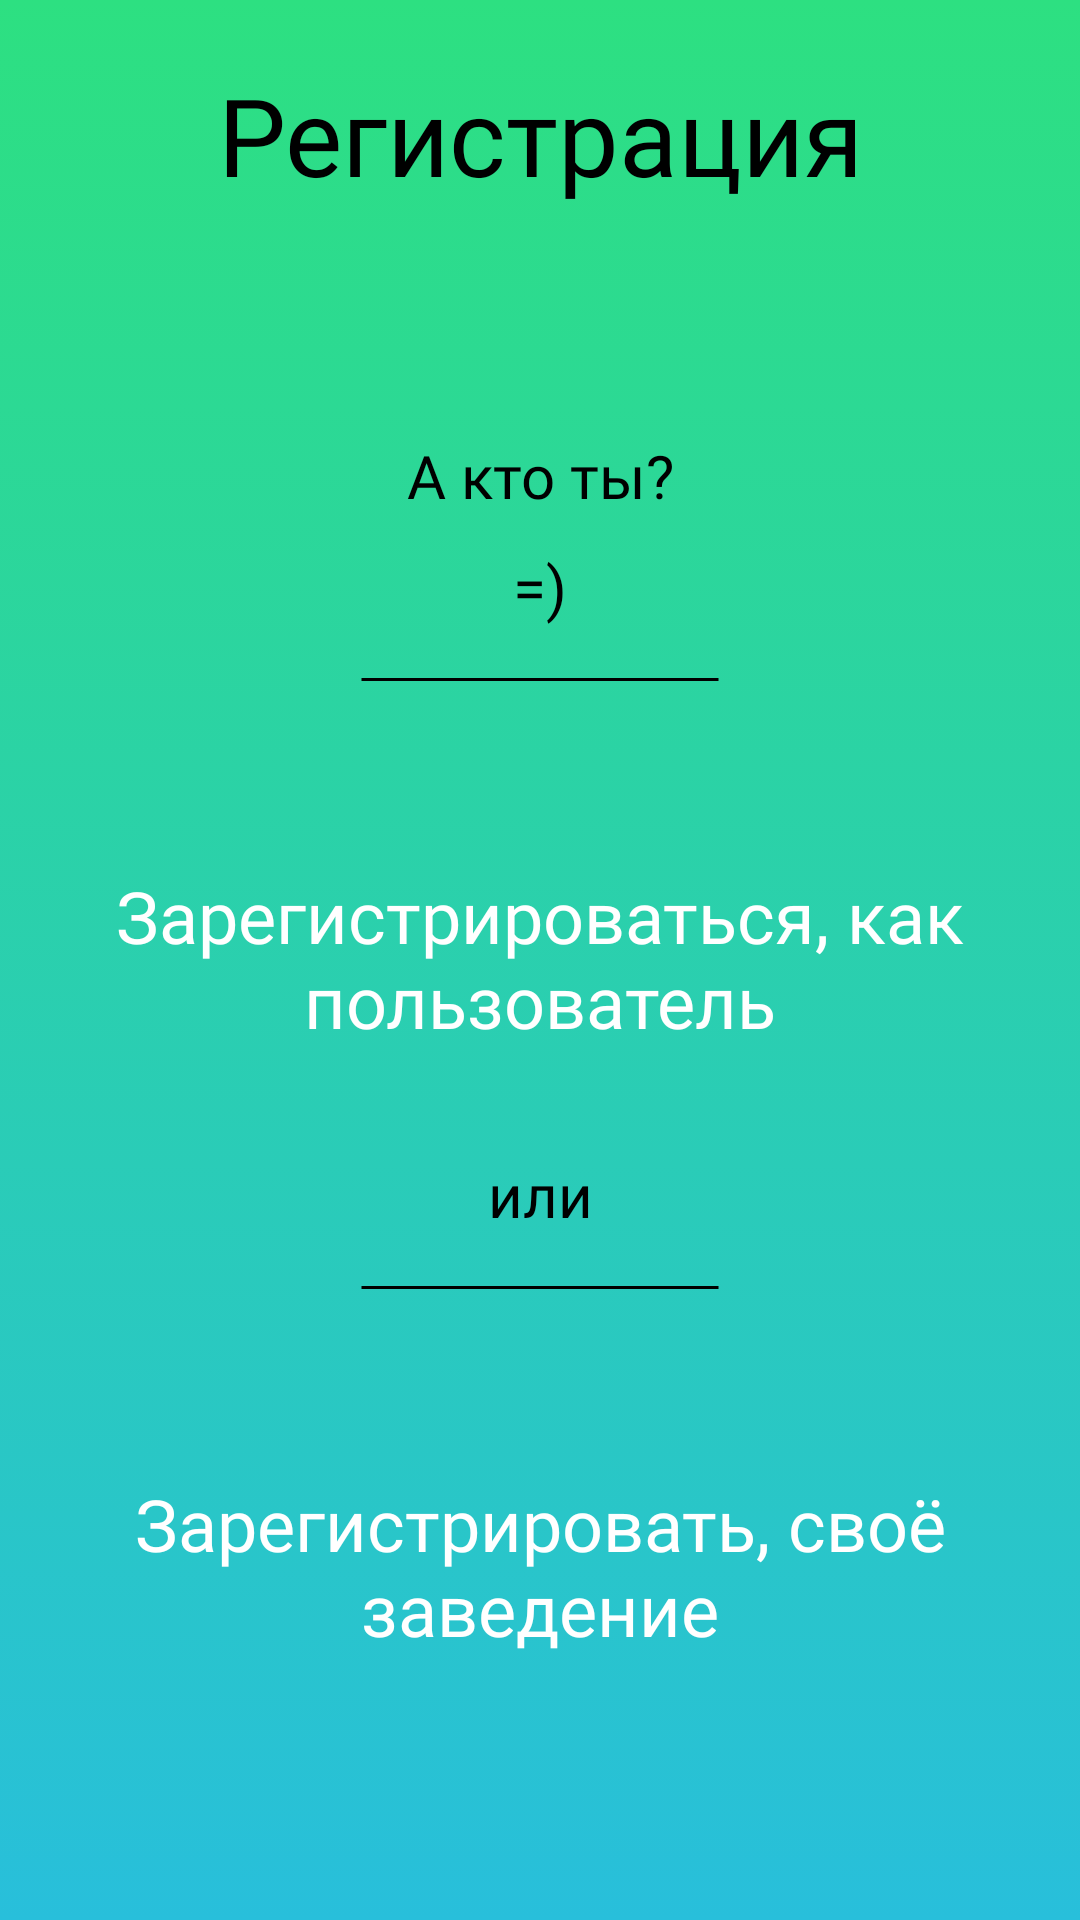

Write the Android layout XML for this screen, with the resource values it uses.
<!-- AndroidManifest.xml: application theme Theme.BookYourPlace -->
<!-- res/layout/fragment_role_selection.xml -->
<?xml version="1.0" encoding="utf-8"?>
<androidx.constraintlayout.widget.ConstraintLayout xmlns:android="http://schemas.android.com/apk/res/android"
    xmlns:app="http://schemas.android.com/apk/res-auto"
    android:layout_width="match_parent"
    android:layout_height="match_parent"
    android:background="@drawable/bg_gradient">

    <TextView
        android:id="@+id/title"
        style="@style/text_36sp_bold_black"
        android:layout_width="match_parent"
        android:layout_height="50dp"
        android:layout_marginHorizontal="@dimen/indent_20"
        android:layout_marginVertical="@dimen/indent_20"
        android:gravity="center"
        android:text="@string/registration_end"
        app:layout_constraintEnd_toEndOf="parent"
        app:layout_constraintStart_toStartOf="parent"
        app:layout_constraintTop_toTopOf="parent" />

    <TextView
        android:id="@+id/text1"
        style="@style/text_20sp_regular_black"
        android:layout_width="wrap_content"
        android:layout_height="wrap_content"
        android:layout_marginHorizontal="@dimen/indent_20"
        android:layout_marginTop="@dimen/indent_75"
        android:text="@string/who_are_you"
        android:gravity="center"
        app:layout_constraintEnd_toEndOf="parent"
        app:layout_constraintStart_toStartOf="parent"
        app:layout_constraintTop_toBottomOf="@id/title"/>

    <TextView
        android:id="@+id/textSmile"
        style="@style/text_20sp_regular_black"
        android:layout_width="wrap_content"
        android:layout_height="wrap_content"
        android:layout_marginHorizontal="@dimen/indent_20"
        android:layout_marginTop="@dimen/indent_10"
        android:text="@string/smile"
        android:gravity="center"
        app:layout_constraintEnd_toEndOf="parent"
        app:layout_constraintStart_toStartOf="parent"
        app:layout_constraintTop_toBottomOf="@id/text1"/>

    <View
        android:id="@+id/dividerFirst"
        android:layout_width="120dp"
        android:layout_height="@dimen/indent_5"
        app:layout_constraintEnd_toEndOf="parent"
        android:layout_marginTop="@dimen/indent_15"
        app:layout_constraintStart_toStartOf="parent"
        app:layout_constraintTop_toBottomOf="@id/textSmile"
        android:background="@drawable/divider_black"/>

    <FrameLayout
        android:id="@+id/button_how_user"
        android:layout_width="match_parent"
        android:layout_height="wrap_content"
        android:orientation="horizontal"
        android:layout_marginHorizontal="@dimen/indent_20"
        android:layout_marginTop="50dp"
        app:layout_constraintEnd_toEndOf="parent"
        app:layout_constraintStart_toStartOf="parent"
        app:layout_constraintTop_toBottomOf="@id/dividerFirst">

        <Button
            android:id="@+id/btn_user"
            android:padding="@dimen/indent_10"
            style="@style/text_24sp_medium_white"
            android:layout_width="wrap_content"
            android:layout_height="wrap_content"
            android:paddingHorizontal="@dimen/indent_15"
            android:layout_gravity="center"
            android:background="@drawable/bg_registration_btn_change"
            android:text="@string/registration_how_user"
            android:textAllCaps="false"/>
    </FrameLayout>

    <TextView
        android:id="@+id/textOr"
        style="@style/text_20sp_regular_black"
        android:layout_width="wrap_content"
        android:layout_height="wrap_content"
        android:layout_marginHorizontal="@dimen/indent_20"
        android:layout_marginTop="@dimen/indent_25"
        android:text="@string/textOr"
        android:gravity="center"
        app:layout_constraintEnd_toEndOf="parent"
        app:layout_constraintStart_toStartOf="parent"
        app:layout_constraintTop_toBottomOf="@id/button_how_user"/>

    <View
        android:id="@+id/dividerSecond"
        android:layout_width="120dp"
        android:layout_height="@dimen/indent_5"
        app:layout_constraintEnd_toEndOf="parent"
        android:layout_marginTop="@dimen/indent_15"
        app:layout_constraintStart_toStartOf="parent"
        app:layout_constraintTop_toBottomOf="@id/textOr"
        android:background="@drawable/divider_black"/>

    <FrameLayout
        android:id="@+id/button_how_owner"
        android:layout_width="match_parent"
        android:layout_height="wrap_content"
        android:orientation="horizontal"
        android:layout_marginHorizontal="@dimen/indent_20"
        android:layout_marginTop="50dp"
        app:layout_constraintEnd_toEndOf="parent"
        app:layout_constraintStart_toStartOf="parent"
        app:layout_constraintTop_toBottomOf="@id/dividerSecond">

        <Button
            android:id="@+id/btn_owner"
            android:padding="@dimen/indent_10"
            style="@style/text_24sp_medium_white"
            android:layout_width="wrap_content"
            android:layout_height="wrap_content"
            android:paddingHorizontal="@dimen/indent_15"
            android:layout_gravity="center"
            android:background="@drawable/bg_registration_btn_change"
            android:text="@string/registration_how_owner"
            android:textAllCaps="false"/>
    </FrameLayout>

</androidx.constraintlayout.widget.ConstraintLayout>
<!-- resources referenced by this layout -->
<resources>
  <dimen name="indent_10">10dp</dimen>
  <dimen name="indent_15">15dp</dimen>
  <dimen name="indent_20">20dp</dimen>
  <dimen name="indent_25">25dp</dimen>
  <dimen name="indent_5">5dp</dimen>
  <dimen name="indent_75">75dp</dimen>
  <!-- drawable bg_gradient (drawable) -->
  <?xml version="1.0" encoding="utf-8"?>
  <selector xmlns:android="http://schemas.android.com/apk/res/android">
      <item>
          <shape android:shape="rectangle">
              <gradient android:startColor="@color/green" android:endColor="@color/blue" android:angle="-45"/>
          </shape>
      </item>
  </selector>
  <!-- drawable divider_black (drawable) -->
  <?xml version="1.0" encoding="utf-8"?>
  <layer-list xmlns:android="http://schemas.android.com/apk/res/android">
      <item>
          <shape android:shape="line">
              <stroke android:width="1dp" android:color="@color/black"/>
              <solid android:color="@color/white"/>
          </shape>
      </item>
  </layer-list>
  <string name="registration_end">Регистрация</string>
  <string name="registration_how_owner">Зарегистрировать, своё заведение</string>
  <string name="registration_how_user">Зарегистрироваться, как пользователь</string>
  <string name="smile">=)</string>
  <string name="textOr">или</string>
  <string name="who_are_you">А кто ты?</string>
  <style name="text_20sp_regular_black">
          <item name="android:fontFamily">@font/montserrat_regular</item>
          <item name="android:textColor">@color/black</item>
          <item name="android:textSize">20sp</item>
      </style>
  <style name="text_24sp_medium_white">
          <item name="android:fontFamily">@font/montserrat_medium</item>
          <item name="android:textColor">@color/white</item>
          <item name="android:textSize">24sp</item>
      </style>
  <style name="text_36sp_bold_black">
          <item name="android:fontFamily">@font/montserrat_bold</item>
          <item name="android:textColor">@color/black</item>
          <item name="android:textSize">36sp</item>
      </style>
  <style name="Theme.BookYourPlace" parent="Theme.AppCompat.Light.NoActionBar">
          
          <item name="colorPrimary">@color/dark_blue</item>
          <item name="colorPrimaryVariant">@color/green</item>
          <item name="colorOnPrimary">@color/white</item>
          
          <item name="colorSecondary">@color/dark_blue</item>
          <item name="colorSecondaryVariant">@color/green</item>
          <item name="colorOnSecondary">@color/black</item>
          
          <item name="android:statusBarColor" tools:targetApi="l">?attr/colorPrimaryVariant</item>
          
      </style>
  <color name="green">#2DE081</color>
  <color name="blue">#28BFDB</color>
  <color name="black">#000000</color>
  <color name="white">#FFFFFF</color>
  <color name="dark_blue">#0E2330</color>
</resources>
